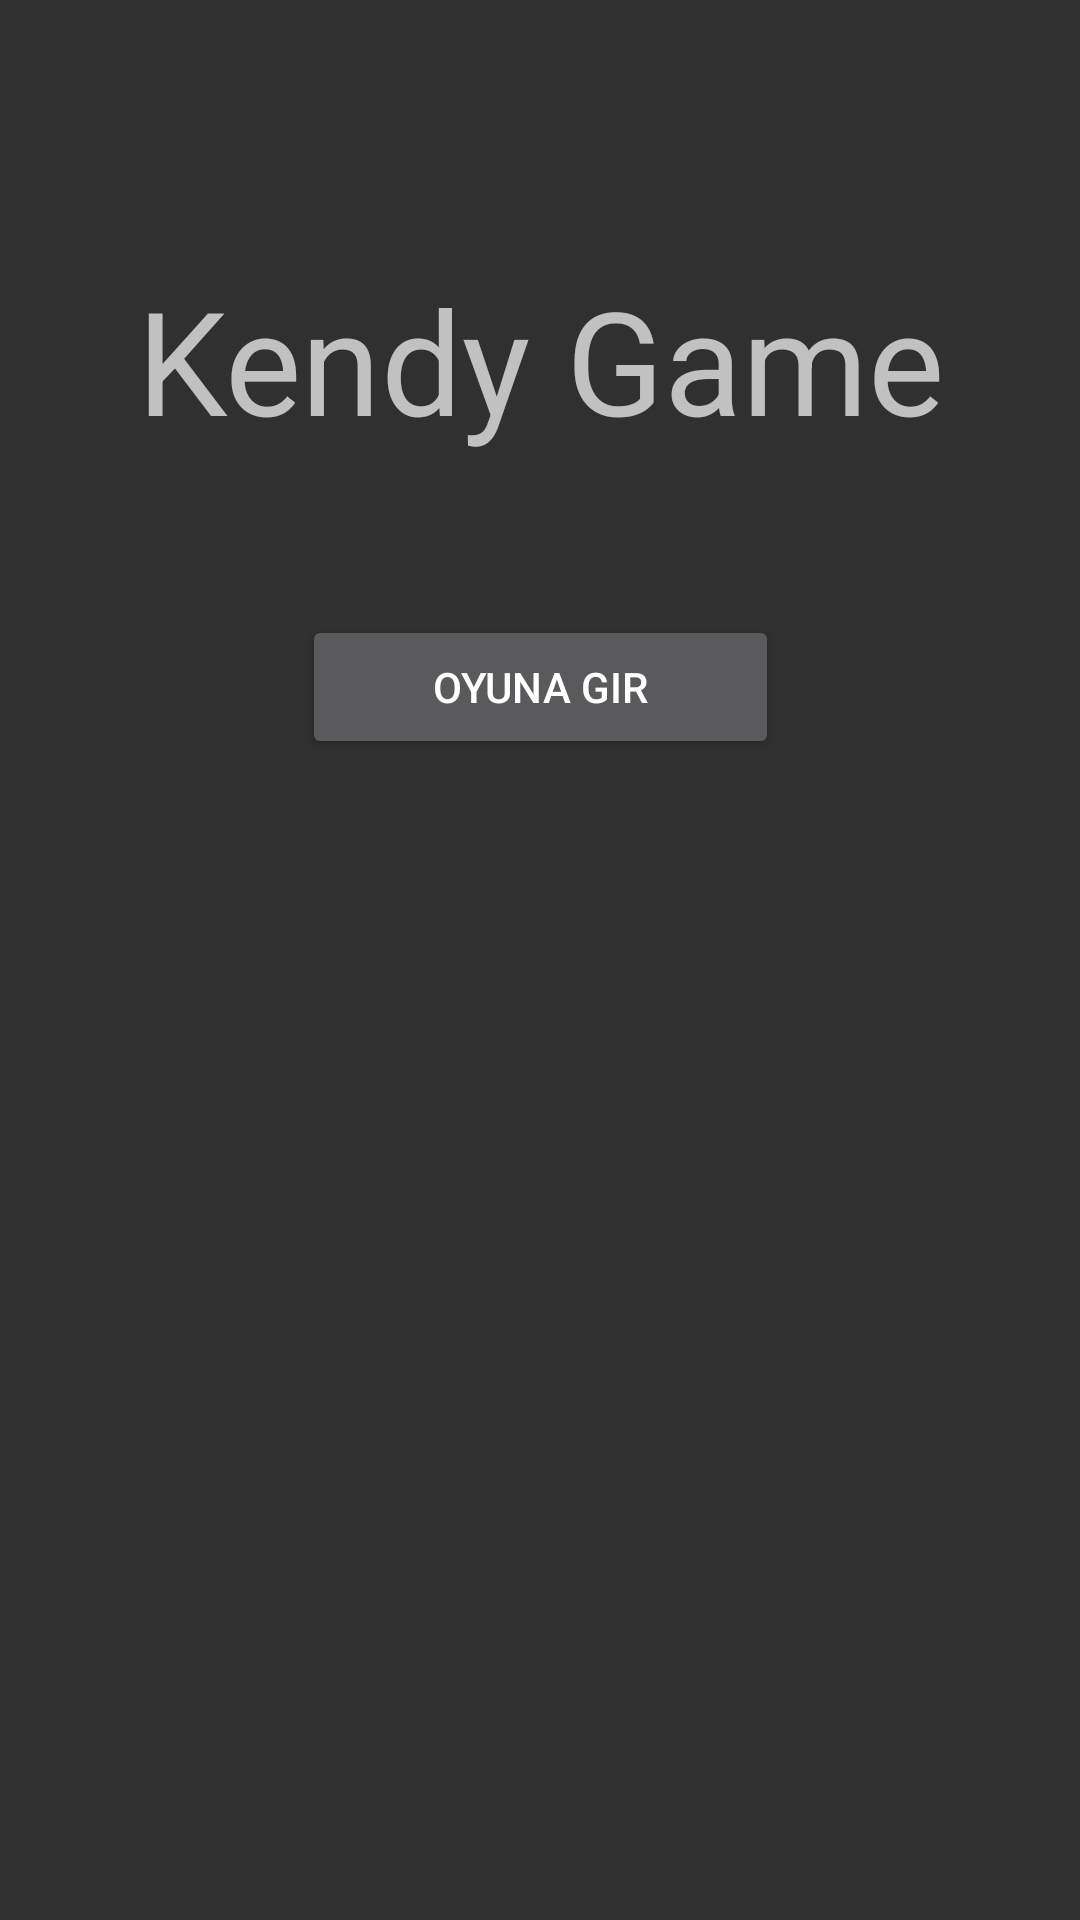

Layout XML and referenced resources for this Android screen:
<!-- AndroidManifest.xml: application theme Theme.Kendy -->
<!-- res/layout/activity_main2.xml -->
<?xml version="1.0" encoding="utf-8"?>
<androidx.constraintlayout.widget.ConstraintLayout xmlns:android="http://schemas.android.com/apk/res/android"
    xmlns:app="http://schemas.android.com/apk/res-auto"
    xmlns:tools="http://schemas.android.com/tools"
    android:layout_width="match_parent"
    android:layout_height="match_parent"
    tools:context=".MainActivity2">

    <TextView
        android:id="@+id/textView3"
        android:layout_width="0dp"
        android:layout_height="0dp"
        android:layout_marginStart="31dp"
        android:layout_marginTop="81dp"
        android:layout_marginEnd="31dp"
        android:layout_marginBottom="46dp"
        android:gravity="center"
        android:lineSpacingExtra="14sp"
        android:text="Kendy Game"
        android:textSize="48sp"
        app:layout_constraintBottom_toTopOf="@+id/button"
        app:layout_constraintEnd_toEndOf="parent"
        app:layout_constraintHorizontal_bias="0.0"
        app:layout_constraintStart_toStartOf="parent"
        app:layout_constraintTop_toTopOf="parent" />

    <Button
        android:id="@+id/button"
        android:layout_width="159dp"
        android:layout_height="wrap_content"
        android:layout_marginBottom="387dp"
        android:onClick="Enter"
        android:text="Oyuna Gir"
        app:layout_constraintBottom_toBottomOf="parent"
        app:layout_constraintEnd_toEndOf="parent"
        app:layout_constraintStart_toStartOf="parent"
        app:layout_constraintTop_toBottomOf="@+id/textView3" />
</androidx.constraintlayout.widget.ConstraintLayout>
<!-- resources referenced by this layout -->
<resources>
  <style name="Theme.Kendy" parent="Theme.AppCompat.NoActionBar">
          
          <item name="colorPrimary">@color/purple_500</item>
          <item name="colorPrimaryVariant">@color/purple_700</item>
          <item name="colorOnPrimary">@color/white</item>
          
          <item name="colorSecondary">@color/teal_200</item>
          <item name="colorSecondaryVariant">@color/teal_700</item>
          <item name="colorOnSecondary">@color/black</item>
          
          <item name="android:statusBarColor" tools:targetApi="l">?attr/colorPrimaryVariant</item>
          
      </style>
  <!-- not gathered from this repository: default colours our renderer supplied (Android Studio template values) -->
  <color name="purple_500">#FF6200EE</color>
  <color name="purple_700">#FF3700B3</color>
  <color name="teal_200">#FF03DAC5</color>
  <color name="teal_700">#FF018786</color>
  <color name="black">#FF000000</color>
  <color name="white">#FFFFFFFF</color>
</resources>
